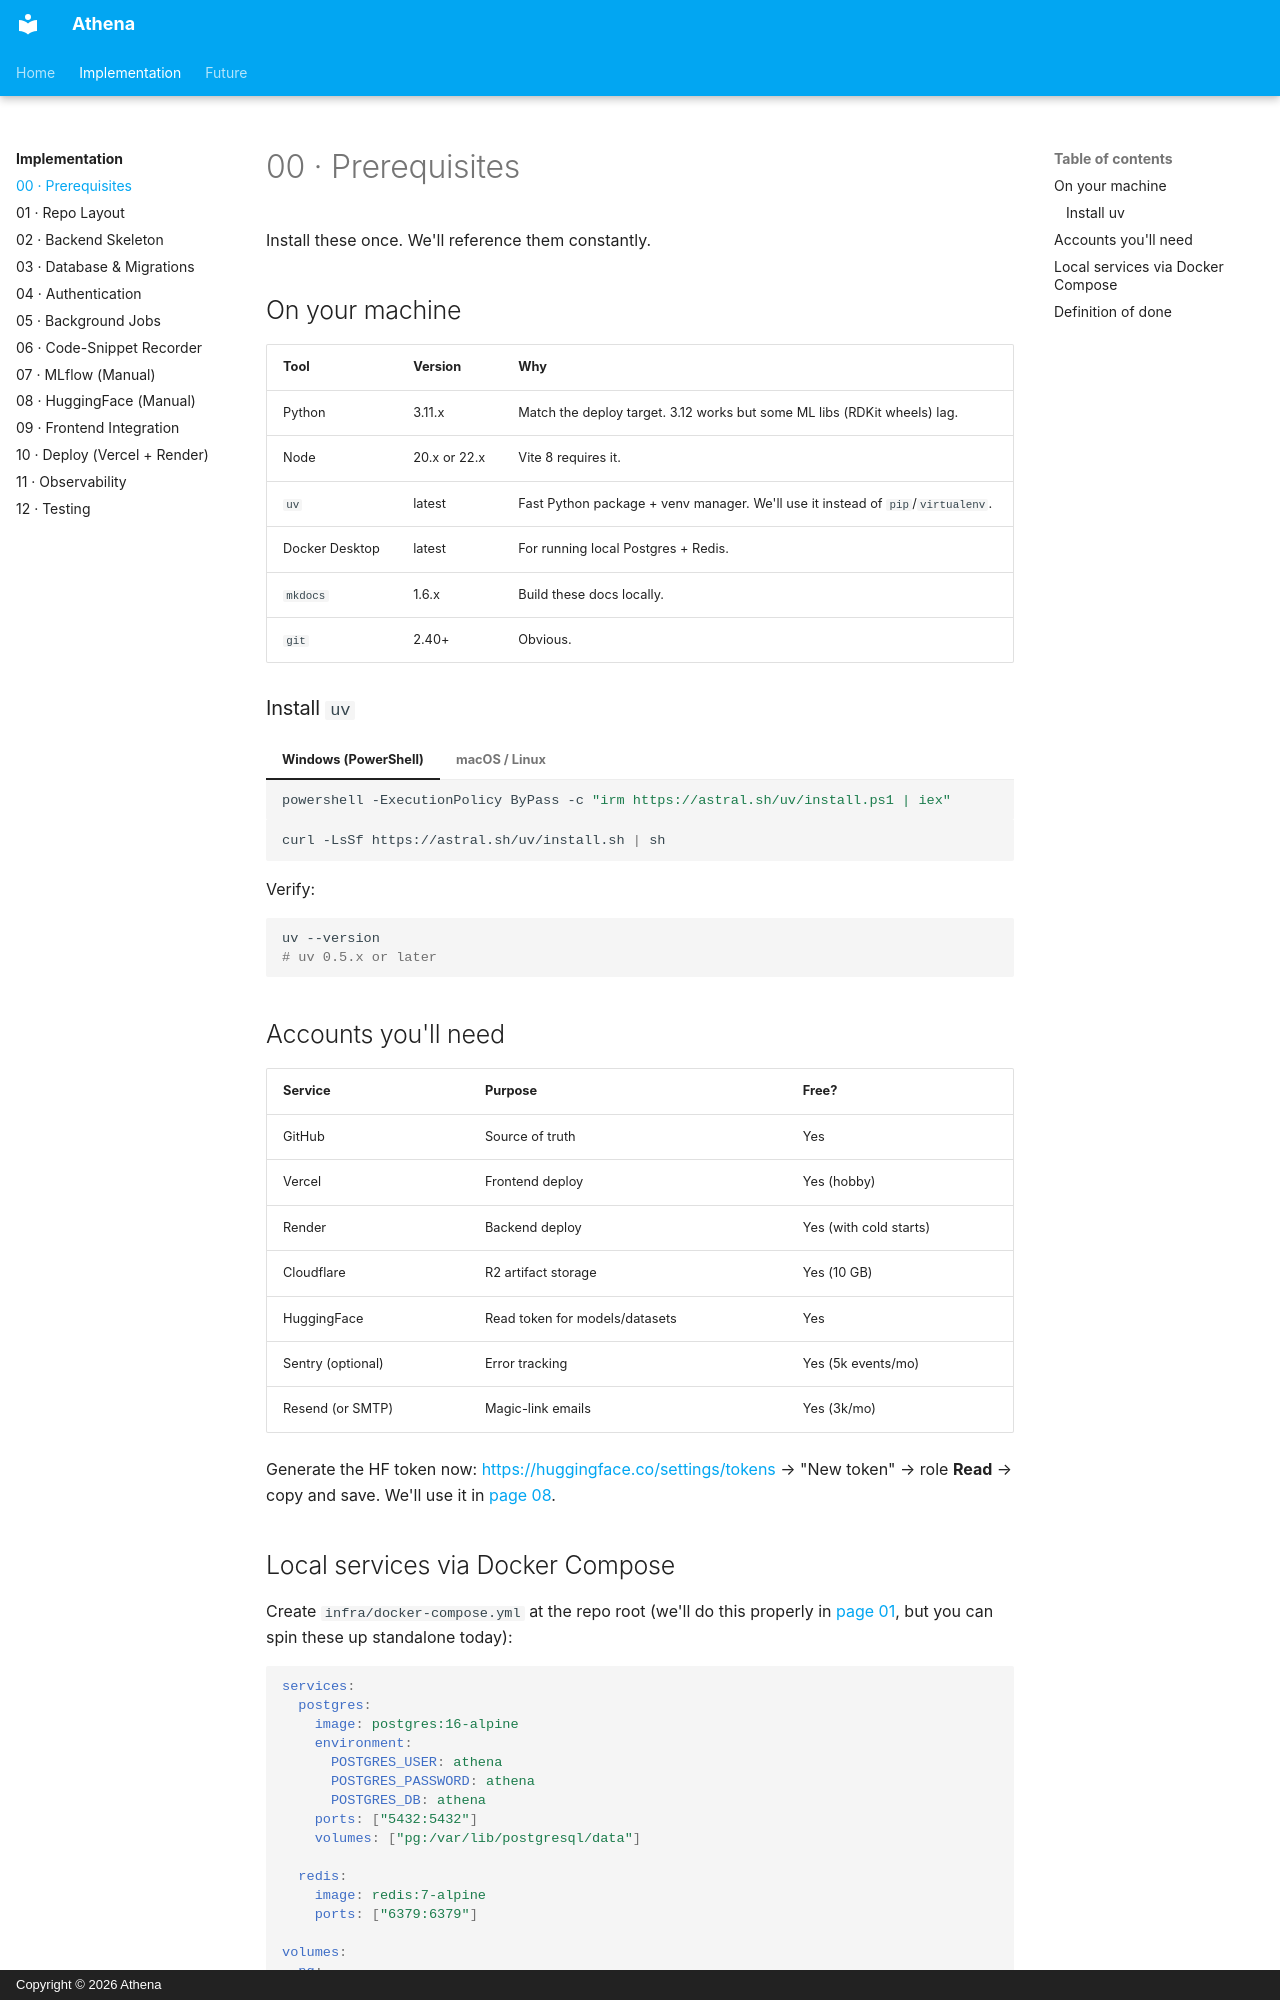

repository: fiifidawson/athena · page: implementation/00-prerequisites/index.html · generator: mkdocs · copyright: Copyright © 2026 Athena

# 00 · Prerequisites

Install these once. We'll reference them constantly.

## On your machine

| Tool | Version | Why |
|---|---|---|
| Python | 3.11.x | Match the deploy target. 3.12 works but some ML libs (RDKit wheels) lag. |
| Node | 20.x or 22.x | Vite 8 requires it. |
| `uv` | latest | Fast Python package + venv manager. We'll use it instead of `pip`/`virtualenv`. |
| Docker Desktop | latest | For running local Postgres + Redis. |
| `mkdocs` | 1.6.x | Build these docs locally. |
| `git` | 2.40+ | Obvious. |

### Install `uv`

=== "Windows (PowerShell)"
    ```powershell
    powershell -ExecutionPolicy ByPass -c "irm https://astral.sh/uv/install.ps1 | iex"
    ```

=== "macOS / Linux"
    ```bash
    curl -LsSf https://astral.sh/uv/install.sh | sh
    ```

Verify:

```bash
uv --version
# uv 0.5.x or later
```

## Accounts you'll need

| Service | Purpose | Free? |
|---|---|---|
| GitHub | Source of truth | Yes |
| Vercel | Frontend deploy | Yes (hobby) |
| Render | Backend deploy | Yes (with cold starts) |
| Cloudflare | R2 artifact storage | Yes (10 GB) |
| HuggingFace | Read token for models/datasets | Yes |
| Sentry (optional) | Error tracking | Yes (5k events/mo) |
| Resend (or SMTP) | Magic-link emails | Yes (3k/mo) |

Generate the HF token now: <https://huggingface.co/settings/tokens> → "New token" → role **Read** → copy and save. We'll use it in [page 08](08-huggingface.md).
